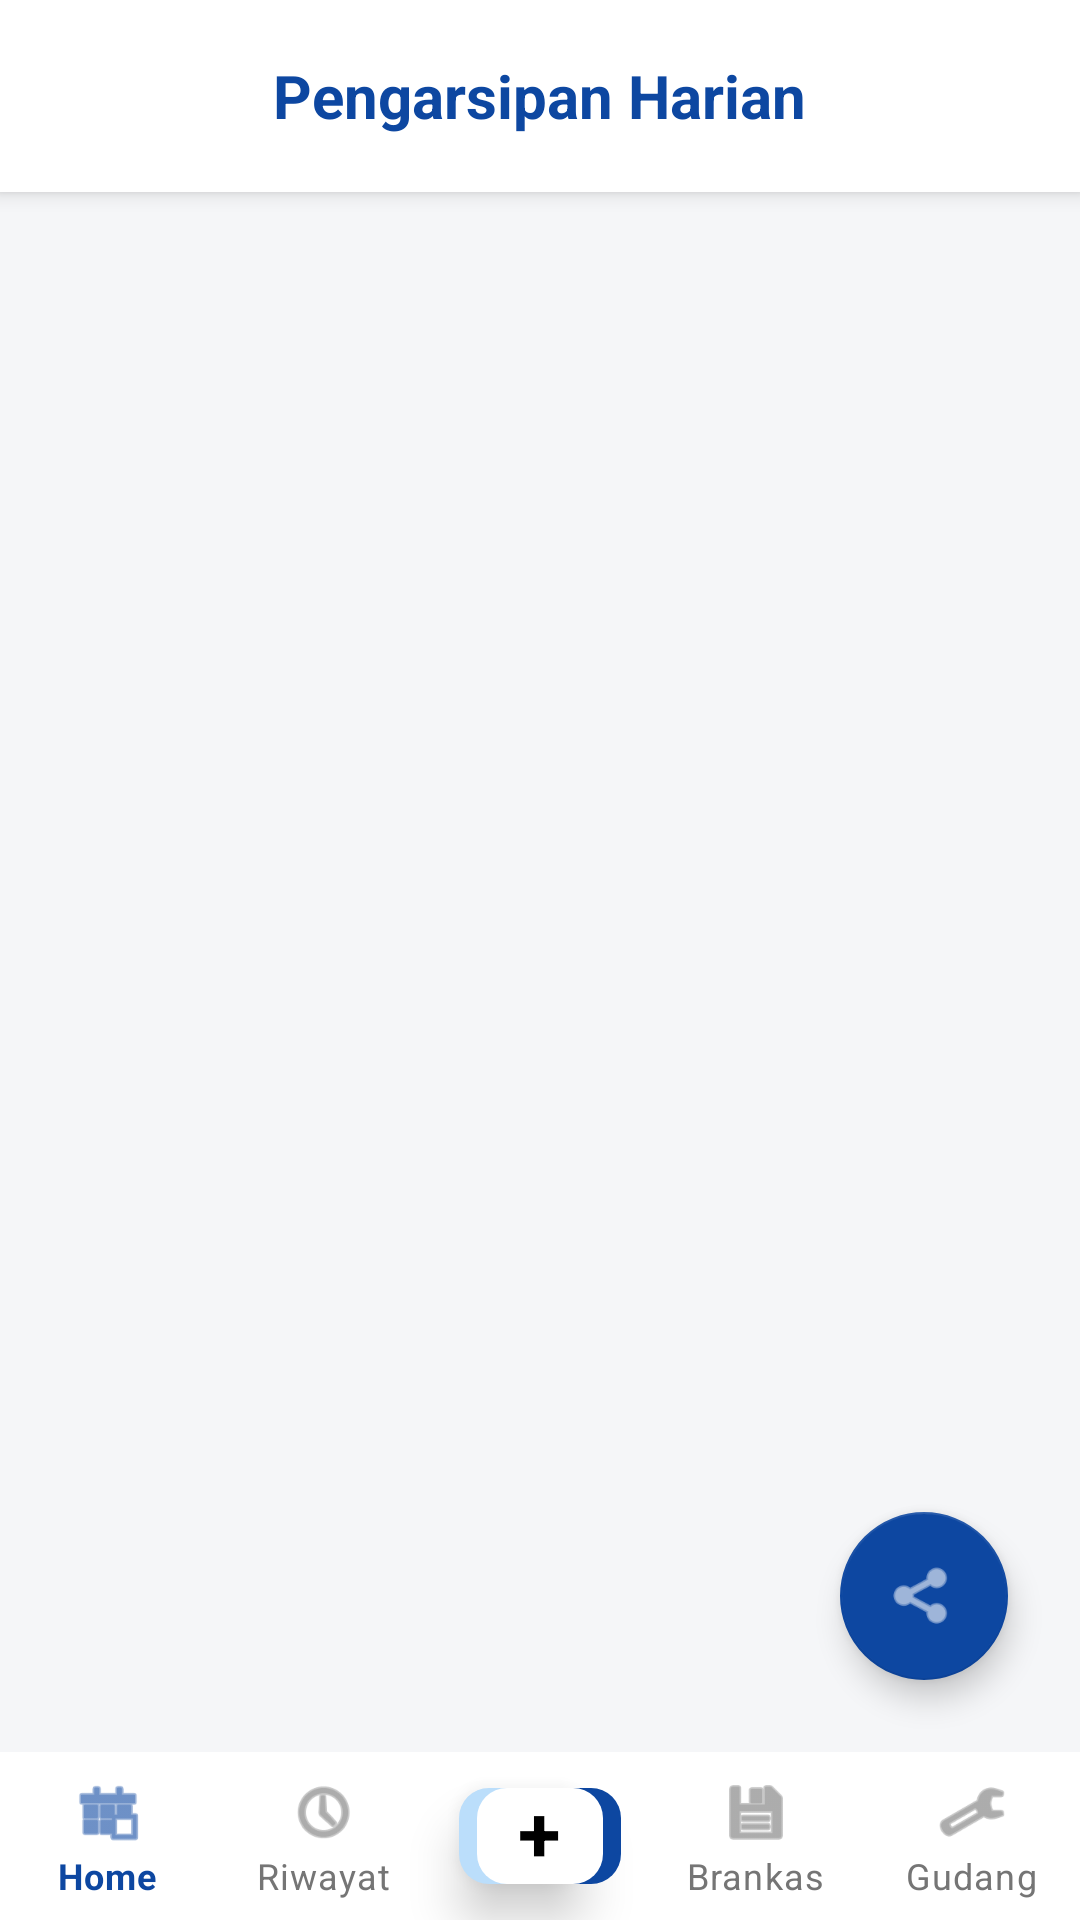

Android layout source for this screen:
<!-- AndroidManifest.xml: application theme Theme.LogistikPintar -->
<!-- res/layout/activity_riwayat_list.xml -->
<?xml version="1.0" encoding="utf-8"?>
<RelativeLayout xmlns:android="http://schemas.android.com/apk/res/android"
    xmlns:app="http://schemas.android.com/apk/res-auto"
    android:layout_width="match_parent"
    android:layout_height="match_parent"
    android:background="@color/bg_main">

    
    <androidx.cardview.widget.CardView
        android:id="@+id/toolbarCard"
        android:layout_width="match_parent"
        android:layout_height="64dp"
        app:cardElevation="4dp"
        app:cardCornerRadius="0dp">
        <RelativeLayout
            android:layout_width="match_parent"
            android:layout_height="match_parent"
            android:paddingHorizontal="16dp">
            <TextView
                android:layout_width="wrap_content"
                android:layout_height="wrap_content"
                android:layout_centerInParent="true"
                android:text="Pengarsipan Harian"
                android:textSize="20sp"
                android:textStyle="bold"
                android:textColor="@color/primary_blue"/>
        </RelativeLayout>
    </androidx.cardview.widget.CardView>

    <androidx.recyclerview.widget.RecyclerView
        android:id="@+id/rvDaftarTanggal"
        android:layout_width="match_parent"
        android:layout_height="match_parent"
        android:layout_below="@id/toolbarCard"
        android:layout_above="@id/bottomNavContainer"
        android:paddingTop="12dp"
        android:clipToPadding="false"/>

    <com.google.android.material.floatingactionbutton.FloatingActionButton
        android:id="@+id/fabExportMenu"
        android:layout_width="wrap_content"
        android:layout_height="wrap_content"
        android:layout_above="@id/bottomNavContainer"
        android:layout_alignParentEnd="true"
        android:layout_marginEnd="24dp"
        android:layout_marginBottom="24dp"
        android:src="@android:drawable/ic_menu_share"
        app:tint="#FFFFFF"
        app:backgroundTint="#0D47A1"
        app:elevation="6dp"
        android:contentDescription="Menu Export"/>

    <RelativeLayout
        android:id="@+id/bottomNavContainer"
        android:layout_width="match_parent"
        android:layout_height="wrap_content"
        android:layout_alignParentBottom="true">

        <com.google.android.material.bottomnavigation.BottomNavigationView
            android:id="@+id/bottomNavigation"
            android:layout_width="match_parent"
            android:layout_height="wrap_content"
            android:background="@color/white"
            app:elevation="8dp"
            app:menu="@menu/bottom_nav_menu"
            app:labelVisibilityMode="labeled"
            app:itemIconTint="@color/bottom_nav_color"
            app:itemTextColor="@color/bottom_nav_color"
            app:itemActiveIndicatorStyle="@style/Widget.App.BottomNavigationView.ActiveIndicator"
            app:itemRippleColor="@color/bottom_nav_ripple_color"/>

        <FrameLayout
            android:id="@+id/btnCenterScan"
            android:layout_width="54dp"
            android:layout_height="32dp"
            android:layout_centerHorizontal="true"
            android:layout_marginTop="12dp"
            android:background="@drawable/bg_center_add"
            android:elevation="10dp"
            android:clickable="true"
            android:focusable="true">
            <TextView
                android:layout_width="wrap_content"
                android:layout_height="wrap_content"
                android:text="+"
                android:textColor="#000000"
                android:textSize="26sp"
                android:layout_gravity="center"
                android:textStyle="bold"
                android:includeFontPadding="false"/>
        </FrameLayout>
    </RelativeLayout>

</RelativeLayout>
<!-- resources referenced by this layout -->
<resources>
  <color name="bg_main">#F5F6F8</color>
  <color name="primary_blue">#0D47A1</color>
  <color name="white">#FFFFFFFF</color>
  <!-- drawable bg_center_add (drawable) -->
  <?xml version="1.0" encoding="utf-8"?>
  <layer-list xmlns:android="http://schemas.android.com/apk/res/android">
      
      <item android:right="12dp">
          <shape android:shape="rectangle">
              <solid android:color="#BBDEFB" />
              <corners android:radius="10dp" />
          </shape>
      </item>
      
      <item android:left="12dp">
          <shape android:shape="rectangle">
              <solid android:color="#0D47A1" />
              <corners android:radius="10dp" />
          </shape>
      </item>
      
      <item android:left="6dp" android:right="6dp">
          <shape android:shape="rectangle">
              <solid android:color="#FFFFFF" />
              <corners android:radius="10dp" />
          </shape>
      </item>
  </layer-list>
  <style name="Widget.App.BottomNavigationView.ActiveIndicator" parent="Widget.Material3.BottomNavigationView.ActiveIndicator">
          <item name="android:color">#BBDEFB</item>
      </style>
  <style name="Theme.LogistikPintar" parent="Base.Theme.LogistikPintar" />
  <style name="Base.Theme.LogistikPintar" parent="Theme.MaterialComponents.DayNight.NoActionBar">
          
          <item name="colorPrimary">@color/primary_blue</item>
          <item name="colorPrimaryVariant">@color/accent_blue</item>
          <item name="colorOnPrimary">@color/white</item>
          <item name="android:windowBackground">@color/bg_main</item>
          <item name="materialCalendarTheme">@style/CustomMaterialCalendarTheme</item>
      </style>
  <color name="accent_blue">#1976D2</color>
  <style name="CustomMaterialCalendarTheme" parent="ThemeOverlay.MaterialComponents.MaterialCalendar">
          
      </style>
</resources>
